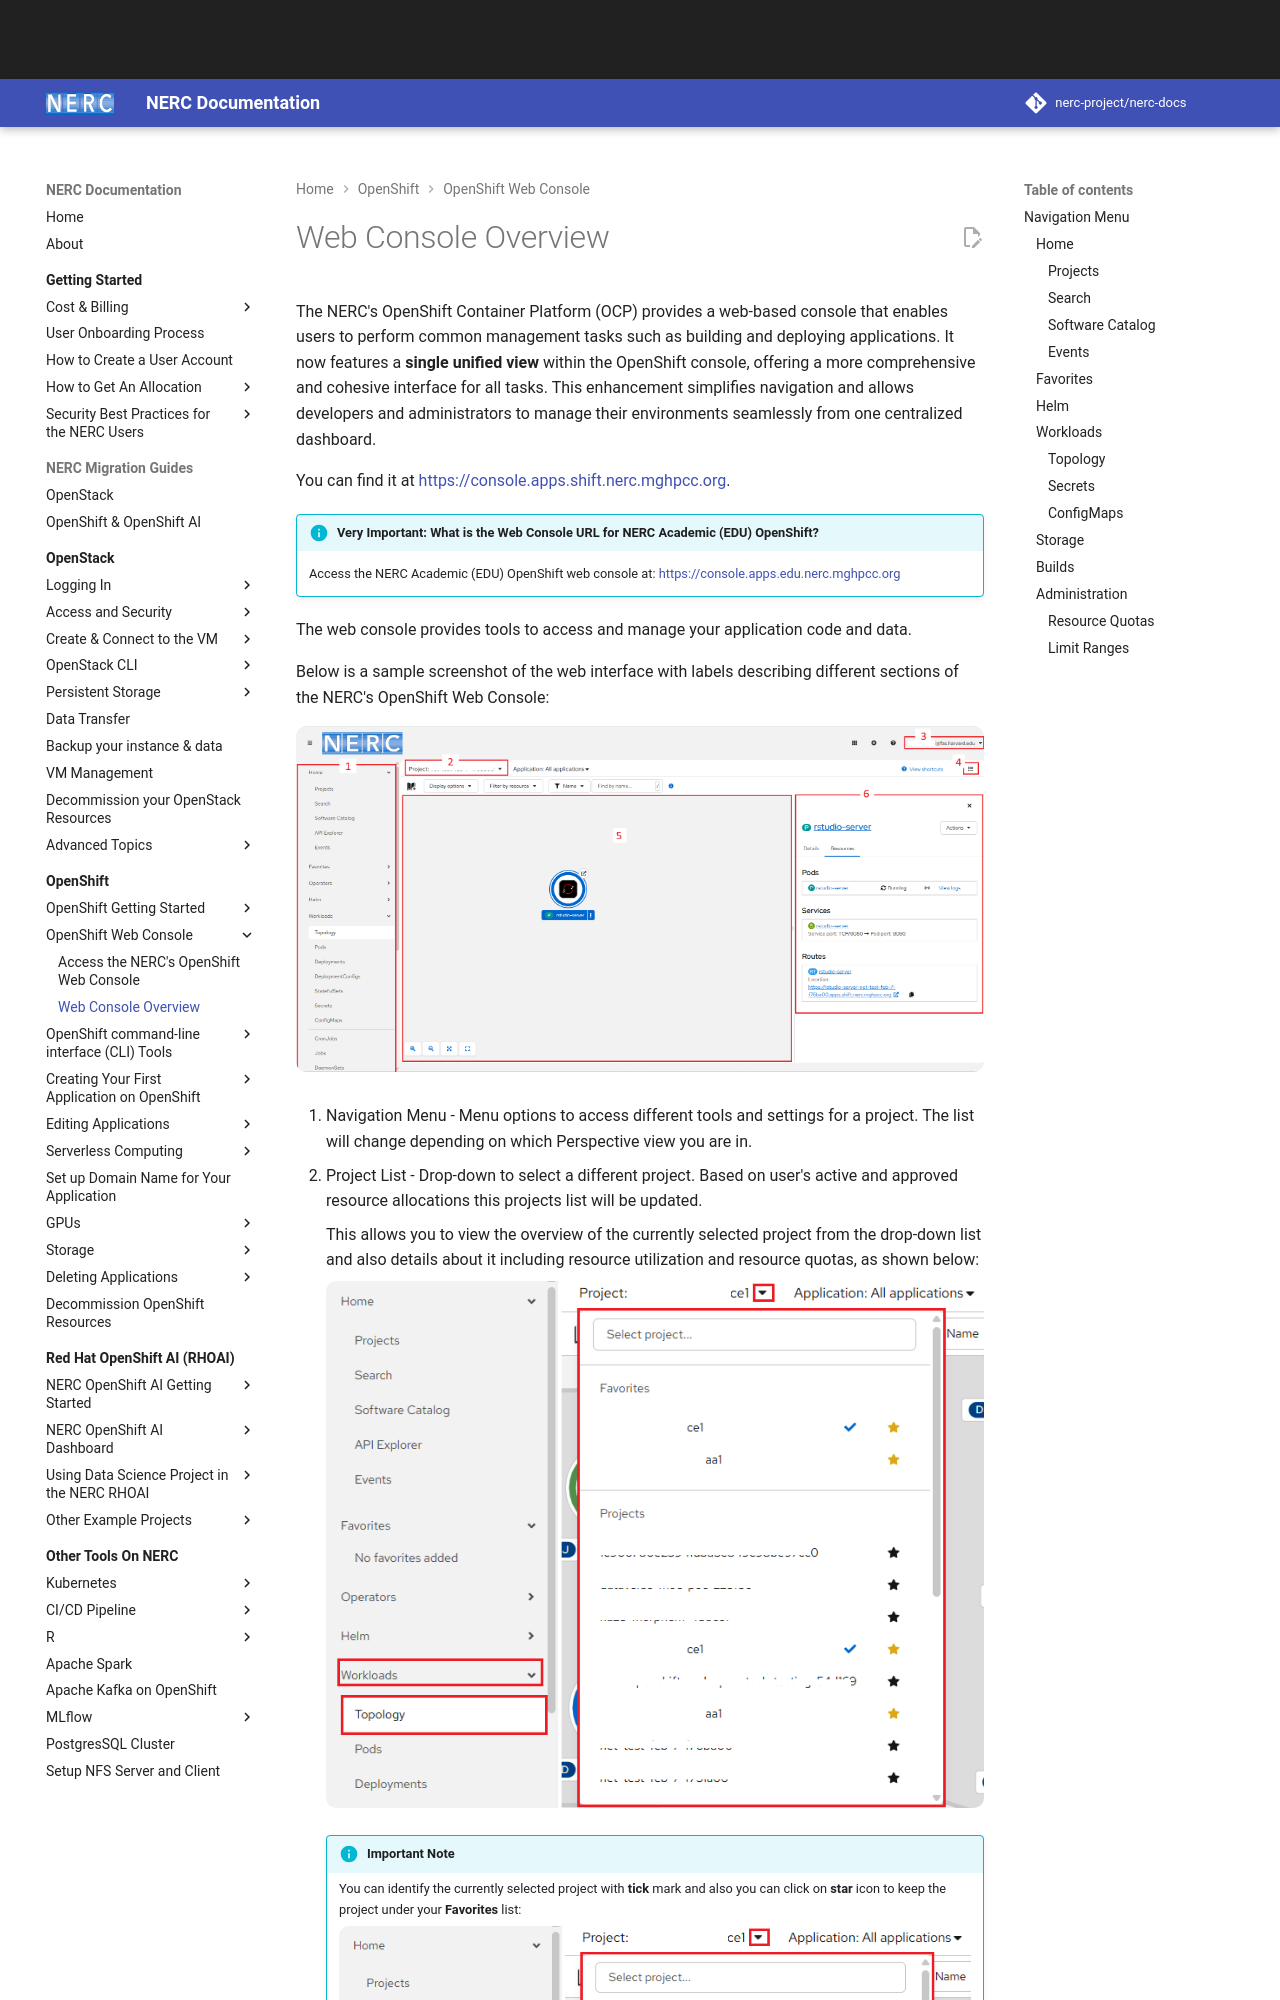

repository: nerc-project/nerc-docs · page: openshift/logging-in/web-console-overview/index.html · generator: mkdocs

# Web Console Overview

The NERC's OpenShift Container Platform (OCP) provides a web-based console that
enables users to perform common management tasks such as building and deploying
applications. It now features a **single unified view** within the OpenShift
console, offering a more comprehensive and cohesive interface for all tasks. This
enhancement simplifies navigation and allows developers and administrators to
manage their environments seamlessly from one centralized dashboard.

You can find it at [https://console.apps.shift.nerc.mghpcc.org](https://console.apps.shift.nerc.mghpcc.org).

!!! info "Very Important: What is the Web Console URL for NERC Academic (EDU) OpenShift?"

    Access the NERC Academic (EDU) OpenShift web console at: [https://console.apps.edu.nerc.mghpcc.org](https://console.apps.edu.nerc.mghpcc.org)

The web console provides tools to access and manage your application code and data.

Below is a sample screenshot of the web interface with labels describing different
sections of the NERC's OpenShift Web Console:

![NERC's OpenShift Web Console Screenshot](images/nerc_openshift_web_console.png)

1. Navigation Menu - Menu options to access different tools and settings for a project.
   The list will change depending on which Perspective view you are in.

2. Project List - Drop-down to select a different project. Based on user's active
    and approved resource allocations this projects list will be updated.

    This allows you to view the overview of the currently selected project from
    the drop-down list and also details about it including resource utilization
    and resource quotas, as shown below:

    ![Project List](images/project-list.png)

    !!! info "Important Note"
